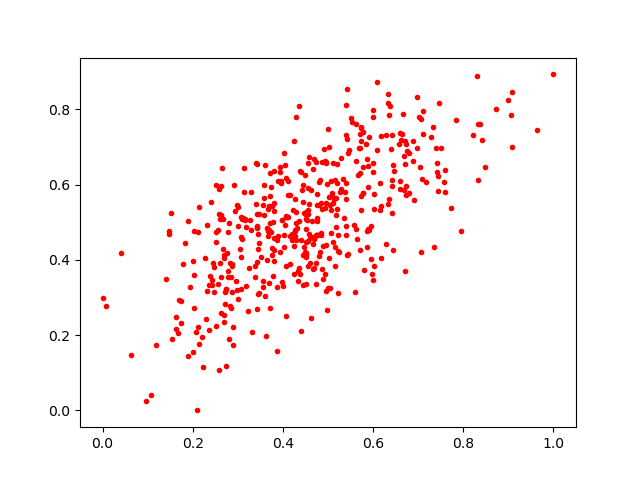

Data behind this chart, as committed beside it:
0.6001431, 0.65681416
0.4295, 0.4528
0.2364, 0.2148
0.7589, 0.581
0.6333, 0.5483
0.5068, 0.6081
0.4404, 0.6346
0.1628, 0.248
0.3927, 0.6325
0.6702, 0.6549
0.504, 0.545
0.5215, 0.424
0.837, 0.7603
0.7466, 0.8162
0.3785, 0.5015
0.2032, 0.2708
0.4524, 0.5061
0.1742, 0.2917
0.7421, 0.6323
0.5123, 0.5606
0.4505, 0.4154
0.2106, 0.4745
0.4814, 0.6112
0.348, 0.5216
0.3424, 0.2681
0.4441, 0.3325
0.517, 0.5194
0.5619, 0.6632
0.2739, 0.118
0.3072, 0.4599
0.4226, 0.5314
0.3795, 0.5507
0.1178, 0.1736
0.4559, 0.5329
0.5342, 0.6138
0.2519, 0.5978
0.3066, 0.4078
0.4742, 0.3922
0.502, 0.4047
0.6177, 0.4057
0.6404, 0.6946
0.2145, 0.5398
0.6361, 0.5622
0.4208, 0.4525
0.6082, 0.872
0.4072, 0.2506
0.3926, 0.4196
0.8718, 0.8012
0.4266, 0.5618
0.4751, 0.5761
0.5726, 0.5317
0.6792, 0.5763
0.6351, 0.7858
0.3796, 0.5285
0.6277, 0.4409
0.3954, 0.6033
0.4927, 0.5387
0.3696, 0.5422
0.343, 0.3944
0.4658, 0.6419
0.5695, 0.6968
... 418 more rows
